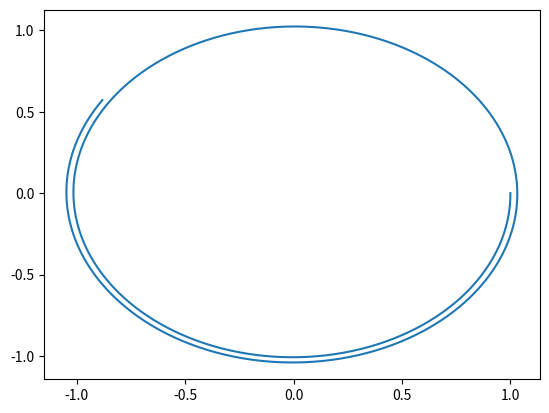

Here is the Python script that generated this plot:
from numpy import array, zeros
import matplotlib.pyplot as plt


def Euler_Function( Dt: float, F: callable, U0: array) -> array:


    return U0 + Dt * F(U0)


N = 1000
Dt = 0.01
Nv = 2

U = zeros((N+1, Nv))
U[0, :] = array([1, 0])

def F(U: array) -> array:
    return array([U[1], -U[0]])


for n in range(0, N):
    U[n + 1, :] = Euler_Function(Dt, F, U[n, :])

plt.plot(U[:, 0], U[:, 1])
plt.show()
